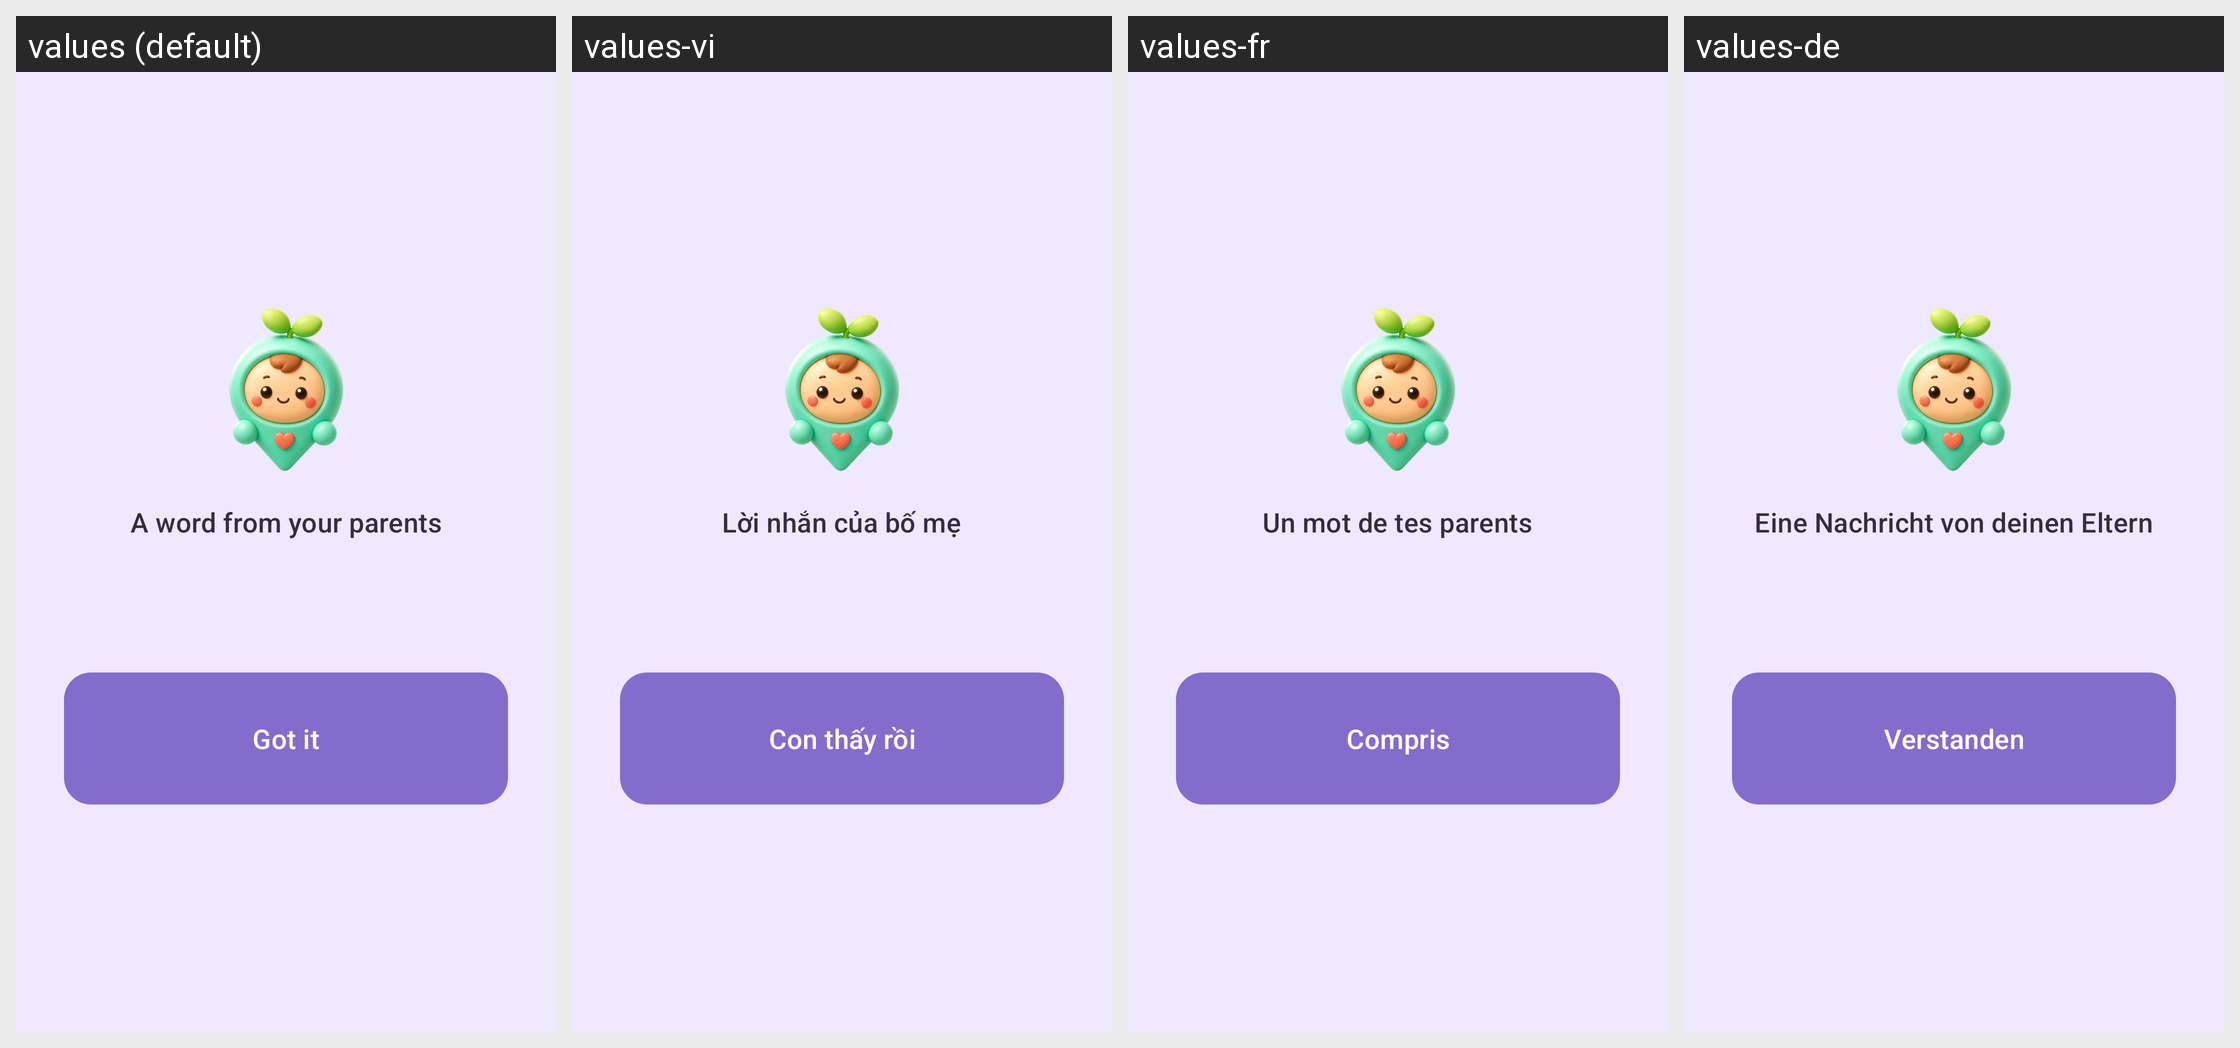

Strings drawn on this Android screen and how each of the app's shown locales translates them:
Android screen res/layout/activity_message.xml rendered under 4 locales, left to right: values (default), values-vi, values-fr, values-de. Device: Nexus 5 (rendered at 1080×1920; each locale shown at half size, 540×960, under a caption strip naming it); theme Theme.KidCare.
Other locales in the repository, not shown: values-es, values-in, values-it, values-ja, values-ko, values-pt, values-ru, values-th, values-zh, values-zh-rHK, values-zh-rTW.
Strings drawn on this screen, with the default value and each locale's value (text and hints the layout hard-codes, and strings that could not be matched under every locale, appear in the picture but are not listed):

message_title
  values: A word from your parents
  values-vi: Lời nhắn của bố mẹ
  values-fr: Un mot de tes parents
  values-de: Eine Nachricht von deinen Eltern

message_ack
  values: Got it
  values-vi: Con thấy rồi
  values-fr: Compris
  values-de: Verstanden
